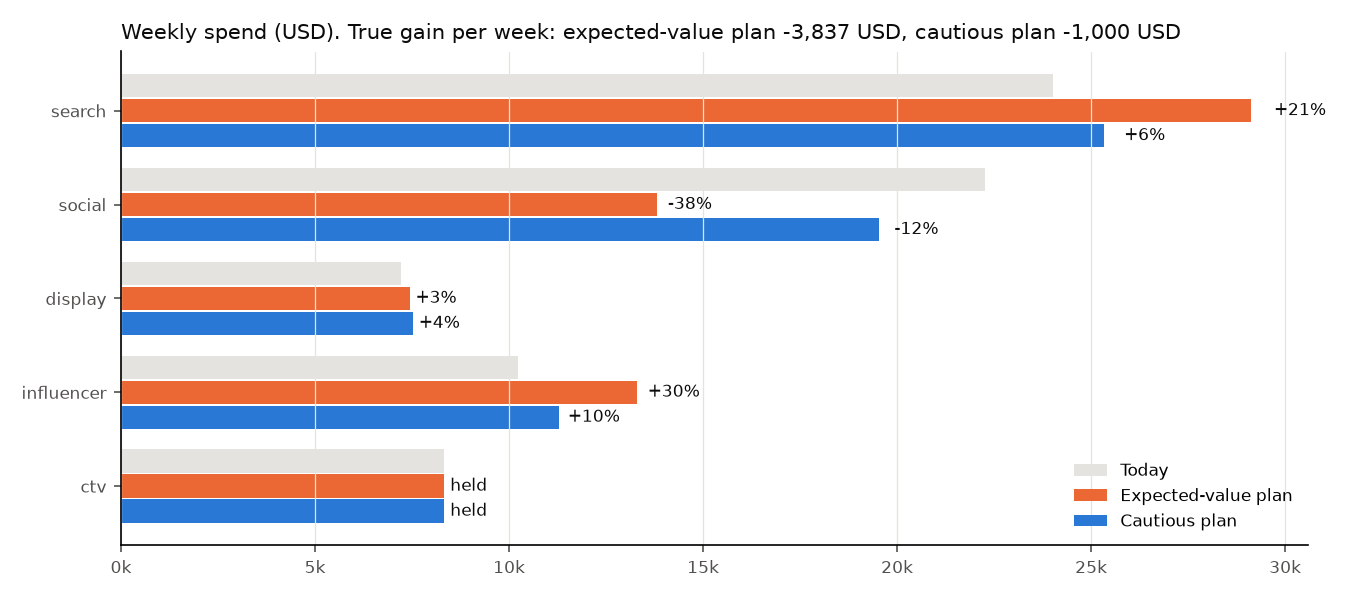

Values plotted in this chart, from the file beside it:
, current_spend, expected_value, expected_value, cautious, cautious
, , planned_spend, change_%, planned_spend, change_%
channel, , , , , 
search, 24006, 29129, 21.3, 25343, 5.6
social, 22252, 13817, -37.9, 19539, -12.2
display, 7206, 7440, 3.2, 7522, 4.4
influencer, 10229, 13307, 30.1, 11288, 10.4
ctv, 8317, 8317, 0.0, 8317, 0.0
